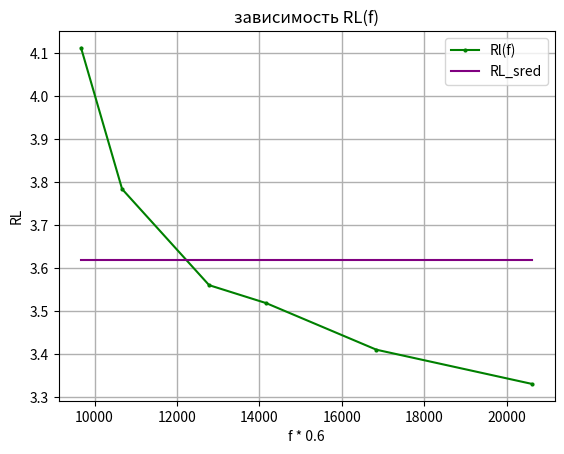

Source code (Python):
import numpy as np
import matplotlib.pyplot as plt

R = 3.91
R_1 = 953


C_1 = 22 * 10**(-9)
f_1 = 34.36 * 10**(3)
U_1 = 1.0067
E_1 = 0.178

L_1 = 1/(C_1 * (2 * 3.14 * f_1)**2)
Ro_1 = 1/(2 * 3.14 * f_1 * C_1)
Z_1 = U_1 * R_1/ E_1
Q_1 = Z_1* 2 * 3.14 * f_1 * C_1
Rsum_1 = 1 / (Z_1 * (2 * 3.14 * f_1 * C_1)**2)
Rsmax_1 = Ro_1 * 10**(-3)
Rl_1 = Rsum_1 - R - Rsmax_1
print('L_1 =', L_1, 'Гн')
print('Ro_1 =', Ro_1, 'Ом')
print('Z_1 =', Z_1, 'Ом')
print('Q_1 =', Q_1)
print('Rsum_1 =', Rsum_1, 'Ом')
print('Rsmax_1 =', Rsmax_1, 'Ом')
print('Rl_1 =', Rl_1, 'Ом')



C_2 = 33.1 * 10**(-9)
f_2 = 28.07 * 10**(3)
U_2 = 0.7014
E_2 = 0.179

L_2 = 1/(C_2 * (2 * 3.14 * f_2)**2)
Ro_2 = 1/(2 * 3.14 * f_2 * C_2)
Z_2 = U_2 * R_1/ E_2
Q_2 = Z_2* 2 * 3.14 * f_2 * C_2
Rsum_2 = 1 / (Z_2 * (2 * 3.14 * f_2 * C_2)**2)
Rsmax_2 = Ro_2 * 10**(-3)
Rl_2 = Rsum_2 - R - Rsmax_2
print('L_2 =', L_2, 'Гн')
print('Ro_2 =', Ro_2, 'Ом')
print('Z_2 =', Z_2, 'Ом')
print('Q_2 =', Q_2)
print('Rsum_2 =', Rsum_2, 'Ом')
print('Rsmax_2 =', Rsmax_2, 'Ом')
print('Rl_2 =', Rl_2, 'Ом')



C_3 = 47.9 * 10**(-9)
f_3 = 23.61 * 10**(3)
U_3 = 0.5082
E_3 = 0.179

L_3 = 1/(C_3 * (2 * 3.14 * f_3)**2)
Ro_3 = 1/(2 * 3.14 * f_3 * C_3)
Z_3 = U_3 * R_1/ E_3
Q_3 = Z_3* 2 * 3.14 * f_3 * C_3
Rsum_3 = 1 / (Z_3 * (2 * 3.14 * f_3 * C_3)**2)
Rsmax_3 = Ro_3 * 10**(-3)
Rl_3 = Rsum_3 - R - Rsmax_3
print('L_3 =', L_3, 'Гн')
print('Ro_3 =', Ro_3, 'Ом')
print('Z_3 =', Z_3, 'Ом')
print('Q_3 =', Q_3)
print('Rsum_3 =', Rsum_3, 'Ом')
print('Rsmax_3 =', Rsmax_3, 'Ом')
print('Rl_3 =', Rl_3, 'Ом')



C_4 = 57.4 * 10**(-9)
f_4 = 21.30 * 10**(3)
U_4 = 0.4215
E_4 = 0.180

L_4 = 1/(C_4 * (2 * 3.14 * f_4)**2)
Ro_4 = 1/(2 * 3.14 * f_4 * C_4)
Z_4 = U_4 * R_1/ E_4
Q_4 = Z_4* 2 * 3.14 * f_4 * C_4
Rsum_4 = 1 / (Z_4 * (2 * 3.14 * f_4 * C_4)**2)
Rsmax_4 = Ro_4 * 10**(-3)
Rl_4 = Rsum_4 - R - Rsmax_4
print('L_4 =', L_4, 'Гн')
print('Ro_4 =', Ro_4, 'Ом')
print('Z_4 =', Z_4, 'Ом')
print('Q_4 =', Q_4)
print('Rsum_4 =', Rsum_4, 'Ом')
print('Rsmax_4 =', Rsmax_4, 'Ом')
print('Rl_4 =', Rl_4, 'Ом')



C_5 = 66.7 * 10**(-9)
f_5 = 19.74 * 10**(3)
U_5 = 0.3659
E_5 = 0.180

L_5 = 1/(C_5 * (2 * 3.14 * f_5)**2)
Ro_5 = 1/(2 * 3.14 * f_5 * C_5)
Z_5 = U_5 * R_1/ E_5
Q_5 = Z_5 * 2 * 3.14 * f_5 * C_5
Rsum_5 = 1 / (Z_5 * (2 * 3.14 * f_5 * C_5)**2)
Rsmax_5 = Ro_5 * 10**(-3)
Rl_5 = Rsum_5 - R - Rsmax_5
print('L_5 =', L_5, 'Гн')
print('Ro_5 =', Ro_5, 'Ом')
print('Z_5 =', Z_5, 'Ом')
print('Q_5 =', Q_5)
print('Rsum_5 =', Rsum_5, 'Ом')
print('Rsmax_5 =', Rsmax_5, 'Ом')
print('Rl_5 =', Rl_5, 'Ом')



C_6 = 82.1 * 10**(-9)
f_6 = 17.78 * 10**(3)
U_6 = 0.3025
E_6 = 0.180

L_6 = 1/(C_6 * (2 * 3.14 * f_6)**2)
Ro_6 = 1/(2 * 3.14 * f_6 * C_6)
Z_6 = U_6 * R_1/ E_6
Q_6 = Z_6 * 2 * 3.14 * f_6 * C_6
Rsum_6 = 1 / (Z_6 * (2 * 3.14 * f_6 * C_6)**2)
Rsmax_6 = Ro_6 * 10**(-3)
Rl_6 = Rsum_6 - R - Rsmax_6
print('L_6 =', L_6, 'Гн')
print('Ro_6 =', Ro_6, 'Ом')
print('Z_6 =', Z_6, 'Ом')
print('Q_6 =', Q_6)
print('Rsum_6 =', Rsum_6, 'Ом')
print('Rsmax_6 =', Rsmax_6, 'Ом')
print('Rl_6 =', Rl_6, 'Ом')



C_7 = 99.6 * 10**(-9)
f_7 = 16.12 * 10**(3)
U_7 = 0.2545
E_7 = 0.181

L_7 = 1/(C_7 * (2 * 3.14 * f_7)**2)
Ro_7 = 1/(2 * 3.14 * f_7 * C_7)
Z_7 = U_7 * R_1/ E_7
Q_7 = Z_6 * 2 * 3.14 * f_7 * C_7
Rsum_7 = 1 / (Z_7 * (2 * 3.14 * f_7 * C_7)**2)
Rsmax_7 = Ro_7 * 10**(-3)
Rl_7 = Rsum_7 - R - Rsmax_7
print('L_7 =', L_7, 'Гн')
print('Ro_7 =', Ro_7, 'Ом')
print('Z_7 =', Z_7, 'Ом')
print('Q_7 =', Q_7)
print('Rsum_7 =', Rsum_7, 'Ом')
print('Rsmax_7 =', Rsmax_7, 'Ом')
print('Rl_7 =', Rl_7, 'Ом')



L = [L_1, L_2, L_3, L_4, L_5, L_6, L_7]
L_sred = sum(L)/len(L)
L_sredkv = (sum((np.array(L) - L_sred)**2)/(len(L) - 1))**0.5
print("L среднее = ",L_sred)
print('L среднекв отклонение = ',L_sredkv)


RL = [Rl_1, Rl_2, Rl_4, Rl_5, Rl_6, Rl_7]
RL_sred = sum(RL)/len(RL)
RL_sredkv = (sum((np.array(RL) - RL_sred)**2)/(len(RL) - 1))**0.5
print("RL среднее = ", RL_sred)
print('RL среднекв отклонение = ', RL_sredkv)


F = [f_7, f_6, f_4, f_3, f_2, f_1]

X = [f_7 * 0.6, f_1 * 0.6]
Y = [RL_sred, RL_sred]

fig, ax = plt.subplots()

t = np.polyfit(F, RL, 1)
f = np.poly1d(t)

plt.plot(np.array(F) * 0.6, RL, color='green', marker='o', markersize=2, label='Rl(f)')
plt.plot(X, Y, color='purple', label='RL_sred')
plt.legend()
plt.xlabel('f * 0.6')
plt.ylabel('RL')
plt.title('зависимость RL(f)')
plt.grid(linewidth = 1)
plt.savefig('график зависимости RL(f).png')
plt.show()

print('I = ', E_2/R_1)
print('Ic = ', Q_2 * E_2/ R_1)
